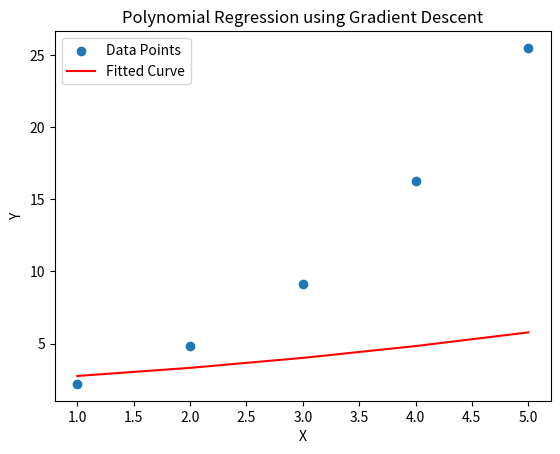

Python code for this plot:
import numpy as np
import matplotlib.pyplot as plt 
# sample dataset 
X = np.array([1,2,3,4,5])
y = np.array([2.2,4.8,9.1,16.3,25.5])
# normalize X for stability 
X_norm = X/max(X)
# intialize parameters 
a = 0.0
b = 0.0
c = 0.0
lr = 0.1
epochs = 1000
n = len(X_norm)
# gradient descent 
for i in range(epochs):
    y_pred = a * X_norm**2+b * X_norm +c
    error = y_pred-y
# gradients 
da = (2/n) * np.sum(error * X_norm**2)
db = (2/n) * np.sum(error * X_norm)
dc = (2/n) * np.sum(error)
# updated parameters 
a -= lr * da
b -= lr * db
c -= lr * dc
# plot result 
plt.scatter(X, y, label="Data Points")
plt.plot(X, a*X_norm**2 + b*X_norm + c, color='red', label="Fitted Curve")
plt.xlabel("X")
plt.ylabel("Y")
plt.title("Polynomial Regression using Gradient Descent")
plt.legend()
plt.show()

print(f"Learned parameters: a={a:.3f}, b={b:.3f}, c={c:.3f}")



